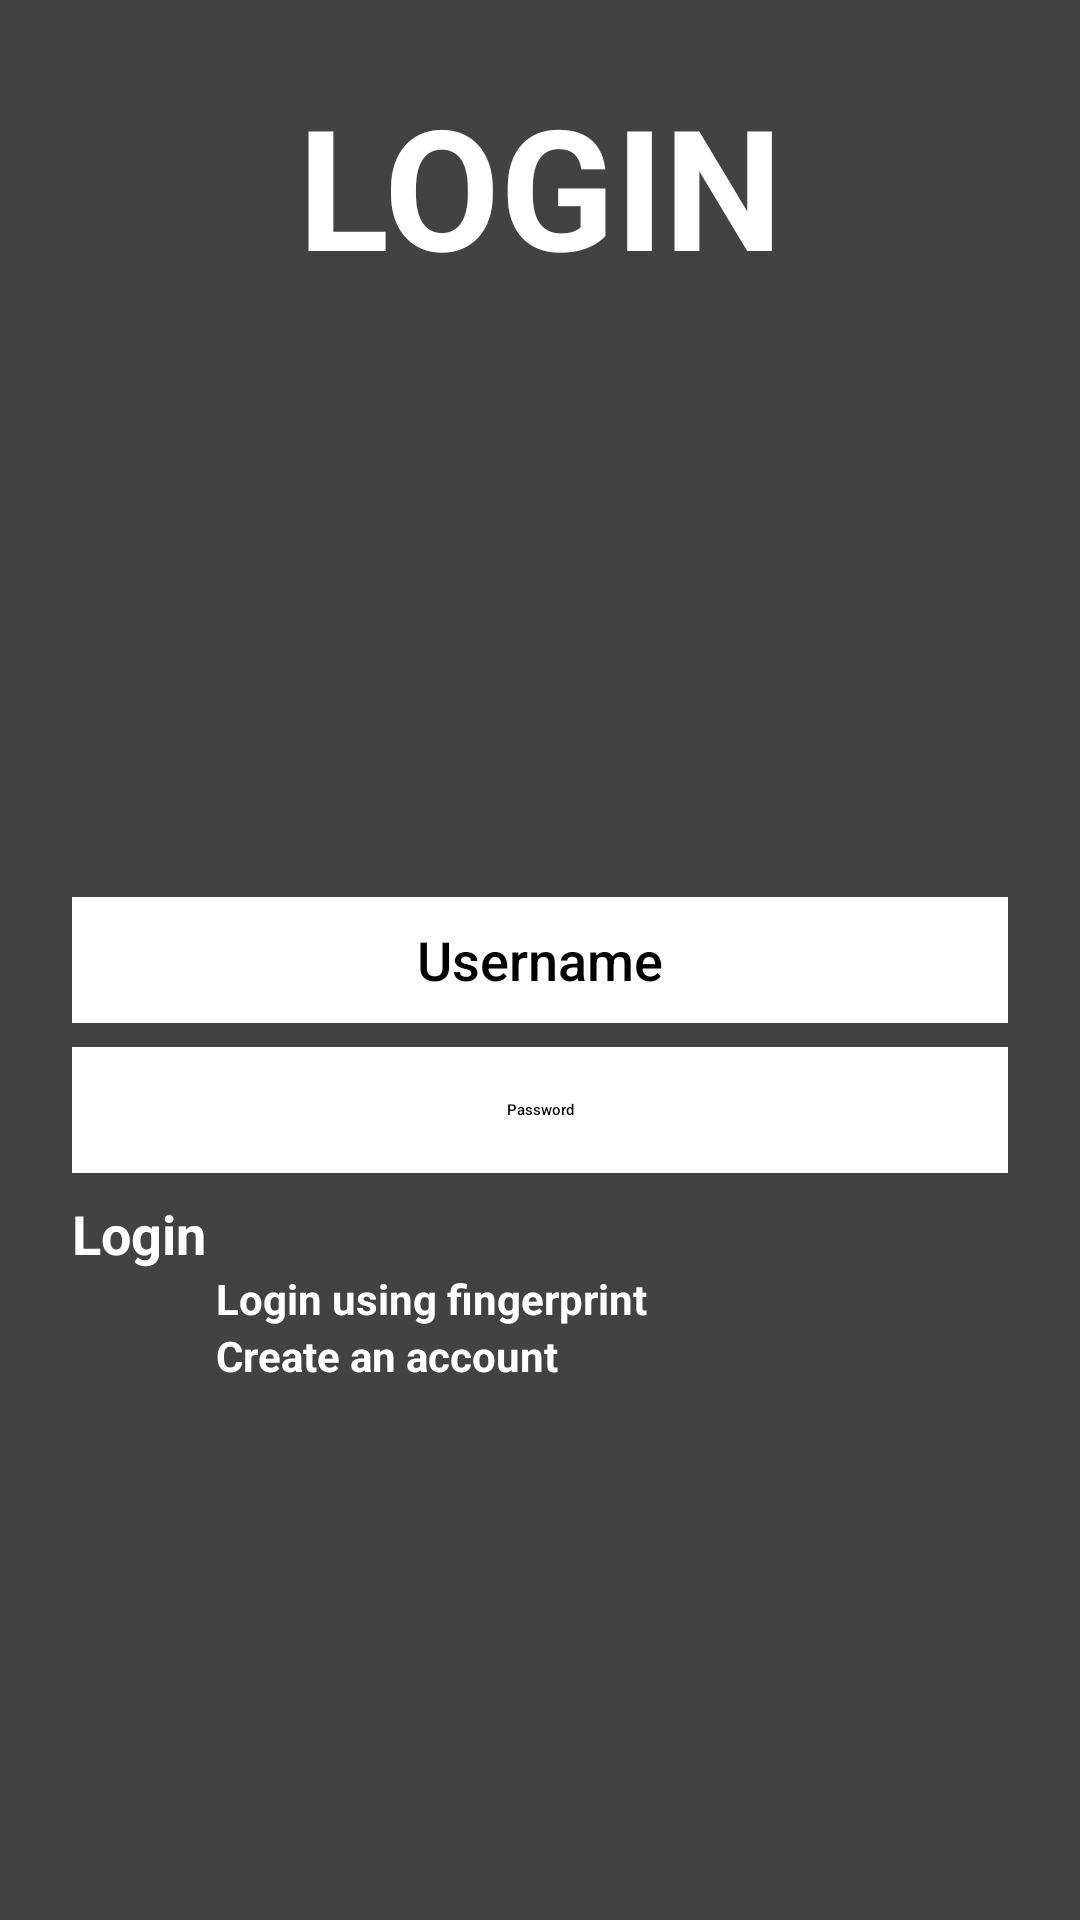

This screen was rendered from an Android layout file. Write that file and the resources it references.
<!-- AndroidManifest.xml: application theme Theme.MobileComputing -->
<!-- res/layout/activity_login.xml -->
<?xml version="1.0" encoding="utf-8"?>
<androidx.constraintlayout.widget.ConstraintLayout xmlns:android="http://schemas.android.com/apk/res/android"
    xmlns:app="http://schemas.android.com/apk/res-auto"
    xmlns:tools="http://schemas.android.com/tools"
    android:id="@+id/container"
    tools:context=".LoginActivity"
    style="@style/LoginPage">

    <Button
        android:id="@+id/LoginButton"
        android:layout_width="0dp"
        android:layout_height="wrap_content"
        android:layout_gravity="start"
        android:layout_marginStart="24dp"
        android:layout_marginLeft="24dp"
        android:layout_marginTop="8dp"
        android:layout_marginEnd="24dp"
        android:layout_marginRight="24dp"
        android:enabled="false"
        android:text="@string/action_login"
        android:textColor="@color/white"
        android:textSize="18sp"
        android:textStyle="bold"
        app:backgroundTint="@color/teal_200"
        app:layout_constraintEnd_toEndOf="parent"
        app:layout_constraintHorizontal_bias="1.0"
        app:layout_constraintStart_toStartOf="parent"
        app:layout_constraintTop_toBottomOf="@+id/loginPassword" />

    <Button
        android:id="@+id/CreateButton"
        android:layout_width="0dp"
        android:layout_height="wrap_content"
        android:layout_gravity="start"
        android:layout_marginStart="72dp"
        android:layout_marginLeft="72dp"
        android:layout_marginEnd="72dp"
        android:layout_marginRight="72dp"
        android:enabled="false"
        android:text="@string/action_create_account"
        android:textColor="@color/white"
        android:textSize="14sp"
        android:textStyle="bold"
        app:backgroundTint="@color/teal_700"
        app:layout_constraintEnd_toEndOf="parent"
        app:layout_constraintHorizontal_bias="0.062"
        app:layout_constraintStart_toStartOf="parent"
        app:layout_constraintTop_toBottomOf="@+id/ChangeButton" />

    <Button
        android:id="@+id/ChangeButton"
        android:layout_width="0dp"
        android:layout_height="wrap_content"
        android:layout_gravity="start"
        android:layout_marginStart="72dp"
        android:layout_marginLeft="72dp"
        android:layout_marginEnd="72dp"
        android:layout_marginRight="72dp"
        android:enabled="false"
        android:text="@string/action_change_login"
        android:textColor="@color/white"
        android:textSize="14sp"
        android:textStyle="bold"
        app:backgroundTint="@color/teal_700"
        app:layout_constraintEnd_toEndOf="parent"
        app:layout_constraintStart_toStartOf="parent"
        app:layout_constraintTop_toBottomOf="@+id/LoginButton" />

    <EditText
        android:id="@+id/loginUsername"
        android:layout_width="0dp"
        android:layout_height="42dp"
        android:layout_marginStart="24dp"
        android:layout_marginEnd="24dp"
        android:background="@color/white"
        android:ellipsize="start"
        android:fontFamily="sans-serif-medium"
        android:gravity="center_horizontal|center_vertical"
        android:hint="@string/prompt_username"
        android:importantForAutofill="no"
        android:inputType="textNoSuggestions"
        android:selectAllOnFocus="true"
        android:textColorHint="@color/black"
        android:textSize="18sp"
        android:typeface="normal"
        app:layout_constraintBottom_toBottomOf="parent"
        app:layout_constraintEnd_toEndOf="parent"
        app:layout_constraintStart_toStartOf="parent"
        app:layout_constraintTop_toTopOf="parent" />

    <EditText
        android:id="@+id/loginPassword"
        android:layout_width="0dp"
        android:layout_height="42dp"
        android:layout_marginStart="24dp"
        android:layout_marginTop="8dp"
        android:layout_marginEnd="24dp"
        android:background="@color/white"
        android:ellipsize="start"
        android:fontFamily="sans-serif-medium"
        android:gravity="center_horizontal|center_vertical"
        android:hint="@string/prompt_password"
        android:imeActionLabel="@string/action_sign_in_short"
        android:imeOptions="actionDone"
        android:importantForAutofill="no"
        android:inputType="textPassword"
        android:selectAllOnFocus="true"
        android:textColorHint="@color/black"
        app:layout_constraintEnd_toEndOf="parent"
        app:layout_constraintStart_toStartOf="parent"
        app:layout_constraintTop_toBottomOf="@+id/loginUsername" />

    <TextView
        android:id="@+id/login_title"
        android:layout_width="wrap_content"
        android:layout_height="wrap_content"
        android:layout_marginStart="32dp"
        android:layout_marginLeft="32dp"
        android:layout_marginTop="32dp"
        android:layout_marginEnd="32dp"
        android:layout_marginRight="32dp"
        android:layout_marginBottom="16dp"
        android:shadowColor="@color/black"
        android:text="@string/login_title"
        android:textAllCaps="true"
        android:textColor="@color/white"
        android:textColorHighlight="@color/teal_700"
        android:textSize="56sp"
        android:textStyle="bold"
        app:layout_constraintBottom_toTopOf="@+id/login_top_icon"
        app:layout_constraintEnd_toEndOf="parent"
        app:layout_constraintStart_toStartOf="parent"
        app:layout_constraintTop_toTopOf="parent" />

    <ImageView
        android:id="@+id/login_top_icon"
        android:layout_width="144dp"
        android:layout_height="144dp"
        android:layout_marginStart="32dp"
        android:layout_marginLeft="32dp"
        android:layout_marginEnd="32dp"
        android:layout_marginRight="32dp"
        android:layout_marginBottom="48dp"
        android:scaleType="fitCenter"
        app:layout_constraintBottom_toTopOf="@+id/loginUsername"
        app:layout_constraintEnd_toEndOf="parent"
        app:layout_constraintStart_toStartOf="parent"
        app:srcCompat="@drawable/ic_person_white_24dp" />

</androidx.constraintlayout.widget.ConstraintLayout>
<!-- resources referenced by this layout -->
<resources>
  <color name="black">#FF000000</color>
  <color name="teal_200">#FF03DAC5</color>
  <color name="teal_700">#FF018786</color>
  <color name="white">#FFFFFFFF</color>
  <!-- drawable ic_person_white_24dp (drawable) -->
  <vector xmlns:android="http://schemas.android.com/apk/res/android"
      android:width="24dp"
      android:height="24dp"
      android:viewportWidth="24"
      android:viewportHeight="24">
    <path
        android:pathData="M12,8m-4,0a4,4 0,1 1,8 0a4,4 0,1 1,-8 0"
        android:fillColor="#ffffff"/>
    <path
        android:pathData="M18.39,14.56C16.71,13.7 14.53,13 12,13c-2.53,0 -4.71,0.7 -6.39,1.56C4.61,15.07 4,16.1 4,17.22V20h16v-2.78C20,16.1 19.39,15.07 18.39,14.56z"
        android:fillColor="#ffffff"/>
  </vector>
  <string name="action_change_login">Login using fingerprint</string>
  <string name="action_create_account">Create an account</string>
  <string name="action_login">Login</string>
  <string name="action_sign_in_short">Sign in</string>
  <string name="login_title">Login</string>
  <string name="prompt_password">Password</string>
  <string name="prompt_username">Username</string>
  <style name="LoginPage">
          <item name="android:layout_width">match_parent</item>
          <item name="android:layout_height">match_parent</item>
          <item name="android:background">@color/cardview_dark_background</item>
          <item name="android:paddingLeft">@dimen/activity_horizontal_margin</item>
          <item name="android:paddingTop">@dimen/activity_vertical_margin</item>
          <item name="android:paddingRight">@dimen/activity_horizontal_margin</item>
          <item name="android:paddingBottom">@dimen/activity_vertical_margin</item>
      </style>
</resources>
